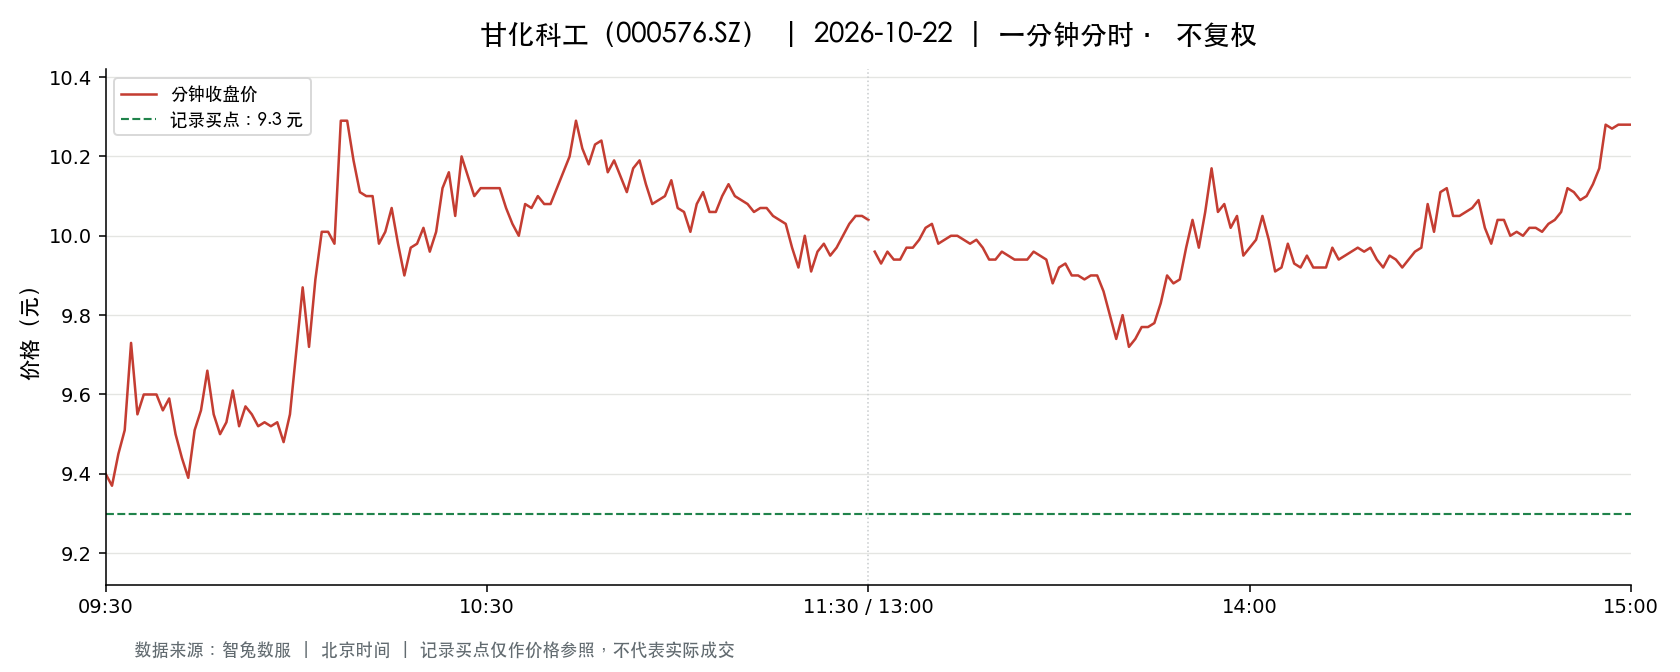

The data file committed next to this chart (first rows):
t, o, h, l, c, v, a, pc, sf
2026-10-22 09:30:00, 9.4, 9.4, 9.4, 9.4, 12756, 11990640, 9.73, 0.0
2026-10-22 09:31:00, 9.45, 9.51, 9.21, 9.37, 50615, 47349372, 9.4, 0.0
2026-10-22 09:32:00, 9.38, 9.54, 9.38, 9.45, 20030, 18972461, 9.37, 0.0
2026-10-22 09:33:00, 9.5, 9.61, 9.5, 9.51, 15828, 15107498, 9.45, 0.0
2026-10-22 09:34:00, 9.54, 9.73, 9.54, 9.73, 18534, 17758666, 9.51, 0.0
2026-10-22 09:35:00, 9.73, 9.75, 9.55, 9.55, 12858, 12380050, 9.73, 0.0
2026-10-22 09:36:00, 9.55, 9.64, 9.55, 9.6, 9136, 8771455, 9.55, 0.0
2026-10-22 09:37:00, 9.63, 9.68, 9.59, 9.6, 9248, 8913941, 9.6, 0.0
2026-10-22 09:38:00, 9.59, 9.68, 9.59, 9.6, 7736, 7456546, 9.6, 0.0
2026-10-22 09:39:00, 9.6, 9.6, 9.53, 9.56, 7415, 7089710, 9.6, 0.0
2026-10-22 09:40:00, 9.58, 9.61, 9.58, 9.59, 3951, 3791018, 9.56, 0.0
2026-10-22 09:41:00, 9.59, 9.59, 9.5, 9.5, 6203, 5920826, 9.59, 0.0
2026-10-22 09:42:00, 9.49, 9.49, 9.36, 9.44, 14204, 13357269, 9.5, 0.0
2026-10-22 09:43:00, 9.45, 9.45, 9.37, 9.39, 8994, 8461104, 9.44, 0.0
2026-10-22 09:44:00, 9.44, 9.53, 9.43, 9.51, 8031, 7617513, 9.39, 0.0
2026-10-22 09:45:00, 9.5, 9.56, 9.49, 9.56, 8347, 7938424, 9.51, 0.0
2026-10-22 09:46:00, 9.55, 9.69, 9.55, 9.66, 12860, 12384177, 9.56, 0.0
2026-10-22 09:47:00, 9.65, 9.65, 9.55, 9.55, 4762, 4573652, 9.66, 0.0
2026-10-22 09:48:00, 9.55, 9.56, 9.5, 9.5, 4412, 4203486, 9.55, 0.0
2026-10-22 09:49:00, 9.49, 9.53, 9.47, 9.53, 4786, 4546377, 9.5, 0.0
2026-10-22 09:50:00, 9.54, 9.61, 9.48, 9.61, 5474, 5218727, 9.53, 0.0
2026-10-22 09:51:00, 9.61, 9.64, 9.52, 9.52, 7527, 7224156, 9.61, 0.0
2026-10-22 09:52:00, 9.53, 9.58, 9.52, 9.57, 2606, 2485832, 9.52, 0.0
2026-10-22 09:53:00, 9.56, 9.56, 9.5, 9.55, 5572, 5305036, 9.57, 0.0
2026-10-22 09:54:00, 9.55, 9.55, 9.52, 9.52, 3601, 3432257, 9.55, 0.0
2026-10-22 09:55:00, 9.52, 9.56, 9.51, 9.53, 5037, 4797805, 9.52, 0.0
2026-10-22 09:56:00, 9.53, 9.59, 9.52, 9.52, 3535, 3382285, 9.53, 0.0
2026-10-22 09:57:00, 9.52, 9.53, 9.52, 9.53, 3291, 3133335, 9.52, 0.0
2026-10-22 09:58:00, 9.52, 9.52, 9.48, 9.48, 3517, 3342303, 9.53, 0.0
2026-10-22 09:59:00, 9.48, 9.55, 9.46, 9.55, 4103, 3893419, 9.48, 0.0
2026-10-22 10:00:00, 9.56, 9.71, 9.54, 9.71, 7565, 7282837, 9.55, 0.0
2026-10-22 10:01:00, 9.73, 9.88, 9.73, 9.87, 20568, 20163403, 9.71, 0.0
2026-10-22 10:02:00, 9.89, 9.9, 9.69, 9.72, 16024, 15683402, 9.87, 0.0
2026-10-22 10:03:00, 9.73, 9.96, 9.73, 9.89, 24197, 23851239, 9.72, 0.0
2026-10-22 10:04:00, 9.9, 10.1, 9.9, 10.01, 46578, 46633870, 9.89, 0.0
2026-10-22 10:05:00, 10.05, 10.06, 9.99, 10.01, 25997, 26059288, 10.01, 0.0
2026-10-22 10:06:00, 10.0, 10.0, 9.94, 9.98, 11640, 11611793, 10.01, 0.0
2026-10-22 10:07:00, 9.99, 10.33, 9.99, 10.29, 38197, 39064610, 9.98, 0.0
2026-10-22 10:08:00, 10.25, 10.29, 10.19, 10.29, 24072, 24636157, 10.29, 0.0
2026-10-22 10:09:00, 10.27, 10.27, 10.17, 10.19, 18322, 18751884, 10.29, 0.0
2026-10-22 10:10:00, 10.2, 10.2, 10.03, 10.11, 13009, 13178551, 10.19, 0.0
2026-10-22 10:11:00, 10.13, 10.16, 10.1, 10.1, 13764, 13955733, 10.11, 0.0
2026-10-22 10:12:00, 10.1, 10.14, 10.09, 10.1, 9229, 9333315, 10.1, 0.0
2026-10-22 10:13:00, 10.12, 10.12, 9.98, 9.98, 9142, 9170121, 10.1, 0.0
2026-10-22 10:14:00, 9.98, 10.03, 9.98, 10.01, 8815, 8815966, 9.98, 0.0
2026-10-22 10:15:00, 10.01, 10.07, 10.01, 10.07, 3443, 3451656, 10.01, 0.0
2026-10-22 10:16:00, 10.08, 10.09, 9.98, 9.98, 6789, 6821714, 10.07, 0.0
2026-10-22 10:17:00, 9.98, 9.98, 9.9, 9.9, 5393, 5365287, 9.98, 0.0
2026-10-22 10:18:00, 9.91, 9.98, 9.89, 9.97, 4606, 4567426, 9.9, 0.0
2026-10-22 10:19:00, 9.94, 9.98, 9.93, 9.98, 4909, 4885757, 9.97, 0.0
2026-10-22 10:20:00, 9.98, 10.02, 9.98, 10.02, 3797, 3796153, 9.98, 0.0
2026-10-22 10:21:00, 10.0, 10.0, 9.94, 9.96, 2468, 2459076, 10.02, 0.0
2026-10-22 10:22:00, 9.96, 10.01, 9.96, 10.01, 1830, 1828799, 9.96, 0.0
2026-10-22 10:23:00, 10.01, 10.12, 10.01, 10.12, 4021, 4051996, 10.01, 0.0
2026-10-22 10:24:00, 10.13, 10.21, 10.13, 10.16, 9576, 9748111, 10.12, 0.0
2026-10-22 10:25:00, 10.14, 10.14, 10.04, 10.05, 2765, 2788893, 10.16, 0.0
2026-10-22 10:26:00, 10.04, 10.2, 10.04, 10.2, 3148, 3189050, 10.05, 0.0
2026-10-22 10:27:00, 10.19, 10.19, 10.14, 10.15, 4962, 5046070, 10.2, 0.0
2026-10-22 10:28:00, 10.14, 10.14, 10.08, 10.1, 1755, 1776216, 10.15, 0.0
2026-10-22 10:29:00, 10.1, 10.12, 10.08, 10.12, 2376, 2399027, 10.1, 0.0
... 181 more rows
